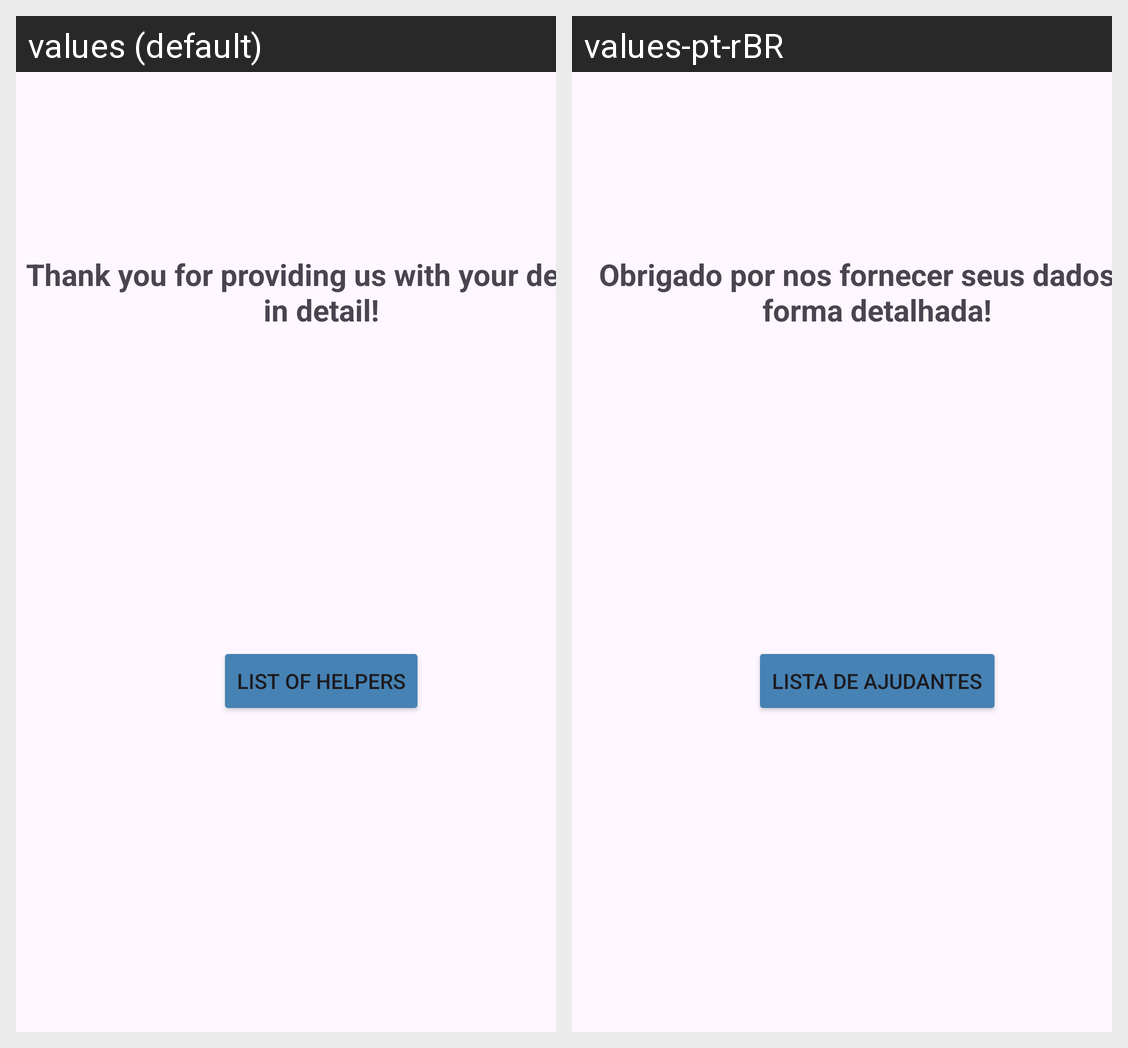

The Android screen above is rendered under two locales of the same app. Produce the string resources it draws, with the default and per-locale values.
Android screen res/layout/activity_main.xml rendered under 2 locales, left to right: values (default), values-pt-rBR. Device: Nexus 5 (rendered at 1080×1920; each locale shown at half size, 540×960, under a caption strip naming it); theme Theme.RecifeFome.
Strings drawn on this screen, with the default value and each locale's value (text and hints the layout hard-codes, and strings that could not be matched under every locale, appear in the picture but are not listed):

feedback
  values: Thank you for providing us with your details in detail!
  values-pt-rBR: Obrigado por nos fornecer seus dados de forma detalhada!

ajudantes
  values: List of helpers
  values-pt-rBR: Lista de ajudantes
